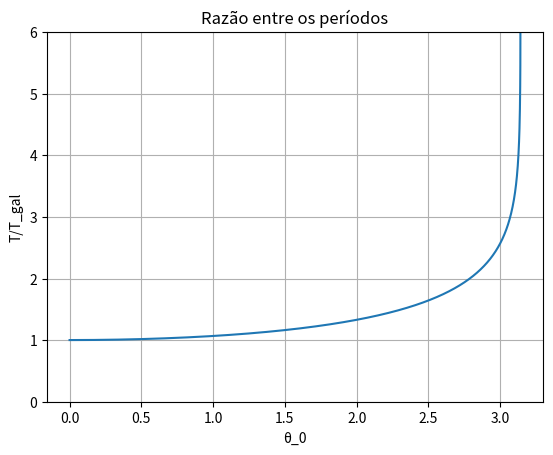

Here is the Python script that generated this plot:
# -*- coding: utf-8 -*-
import numpy as np
import matplotlib.pyplot as plt

l = 1   #defino valores para l e g
g = 10
k_1 = np.sqrt(l/g) #raiz de l/g
dados = [] #lista dos dados para montar tabela

T_gal = 2*np.pi*k_1 #periodo do pendulo de Galileu

def trapezio(a,b,N=1000): #metodo dos trapezios
    h = (b-a)/N #tamanho do intervalo para pontos equidistantes
    soma = 0 
    for i in range(0,N):
        x = a + i*h  #calculo o valor de cada x para os extremos dos intervalos
        soma += 2*f(x) #para pontos equidistantes, I = h/2*[f1+2f2+...+2fn+fn+1]
    soma += f(a) + f(b)    
    return soma*h/2

def f(x): #função para periodo do pêndulo dada
    return 4*k_1*(1/(np.sqrt(1-(k**2)*(np.sin(x))**2)))

for i in np.arange(0.15,np.pi,0.15): #para 20 valores de θ_0, calculo T
    theta_0 = i #novo valor de θ
    k = np.sqrt((1-np.cos(theta_0))/2) #novo valor para a constante k, dependente de θ_0
    T = trapezio(0,np.pi/2) #novo valor para T
    dados.append([theta_0,T]) #adiciono na lista de dados os valores de θ_0 e T

#Montagem da tabela
col = ('θ_0','T') 
table = plt.table(cellText=dados,colLabels=col,loc='top')
plt.axis('off')
table.scale(2.0,1.5)
table.auto_set_font_size(False)
table.set_fontsize(11)
plt.show    
    
#Montagem do gráfico
theta_0 = np.arange(0, np.pi, 0.001)
k = np.sqrt((1-np.cos(theta_0))/2)
T = trapezio(0,np.pi/2)
y = T/T_gal
fig, ax = plt.subplots()
ax.plot(theta_0, y)
plt.ylim(0,6)
ax.set(xlabel='θ_0', ylabel='T/T_gal', title='Razão entre os períodos')
ax.grid()
plt.show()